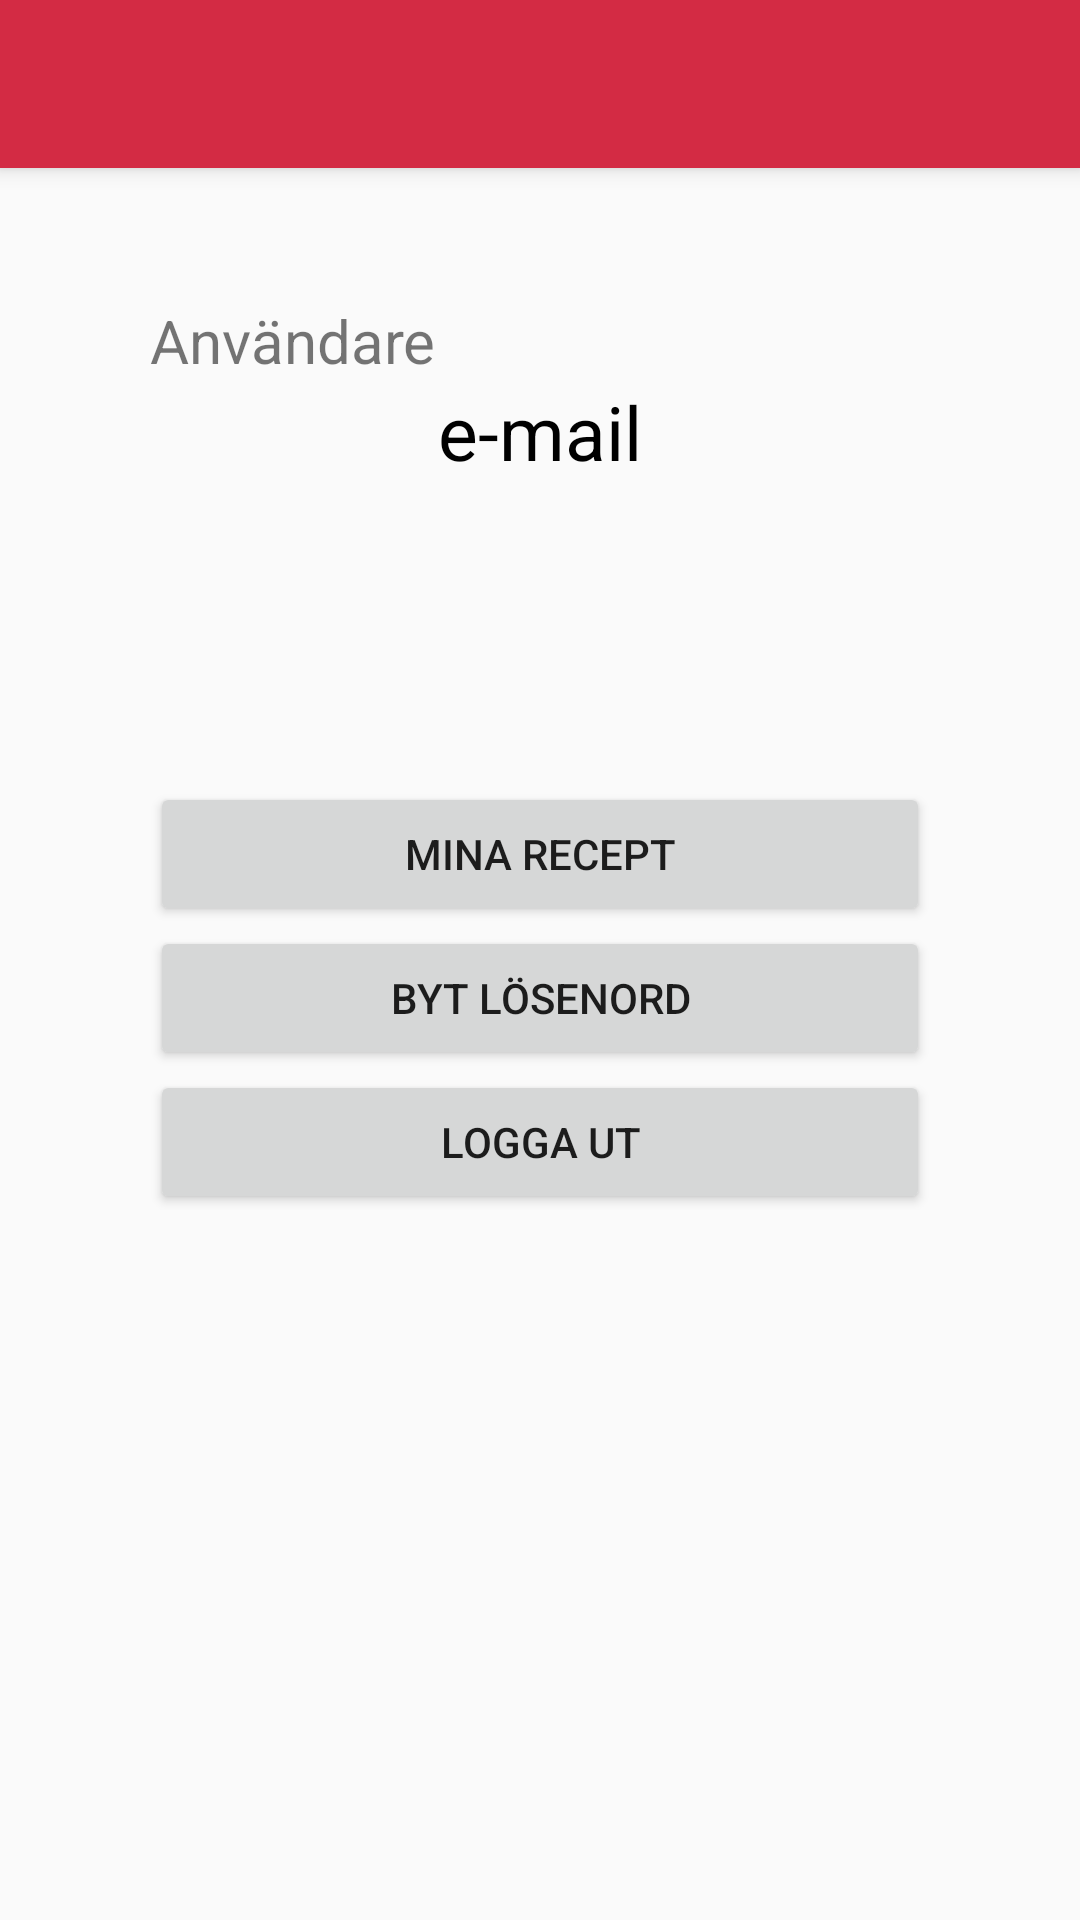

Write the Android layout XML for this screen, with the resource values it uses.
<!-- AndroidManifest.xml: application theme AppTheme -->
<!-- res/layout/fragment_profile.xml -->
<?xml version="1.0" encoding="utf-8"?>
<RelativeLayout xmlns:android="http://schemas.android.com/apk/res/android"
    android:layout_width="match_parent"
    android:layout_height="match_parent"
    android:layout_gravity="center_vertical"
    >

    <include
        android:id="@+id/toolbarID"
        layout="@layout/toolbar" />

    <ScrollView
        android:layout_width="match_parent"
        android:layout_height="match_parent">

        <RelativeLayout
            android:layout_width="match_parent"
            android:layout_height="match_parent">

        <LinearLayout
            android:id="@+id/linLay"
            android:layout_width="match_parent"
            android:layout_height="wrap_content"
            android:layout_marginTop="50dp"
            android:gravity="center"
            android:orientation="vertical"
            android:padding="50dp">

            <TextView
                android:id="@+id/textView"
                android:layout_width="match_parent"
                android:layout_height="wrap_content"
                android:text="Användare"
                android:textSize="20sp" />


            <TextView
                android:id="@+id/userEmail"
                android:layout_width="wrap_content"
                android:layout_height="wrap_content"
                android:text="e-mail"
                android:textColor="@color/black"
                android:textSize="25sp" />


        </LinearLayout>

        <LinearLayout
            android:layout_width="match_parent"
            android:layout_height="wrap_content"
            android:gravity="center"
            android:orientation="vertical"
            android:padding="50dp"
            android:paddingTop="50dp"
            android:layout_below="@id/linLay">

            <Button
                android:id="@+id/myRecepesButtonID"
                android:layout_width="match_parent"
                android:layout_height="wrap_content"
                android:text="@string/myRecipes" />

            <Button
                android:id="@+id/passwordChangeID"
                android:layout_width="match_parent"
                android:layout_height="wrap_content"
                android:text="@string/changePasswordButton" />

            <Button
                android:id="@+id/logOutButtonID"
                android:layout_width="match_parent"
                android:layout_height="wrap_content"
                android:text="Logga ut" />
        </LinearLayout>
        </RelativeLayout>
    </ScrollView>




</RelativeLayout>
<!-- res/layout/toolbar.xml (included above) -->
<?xml version="1.0" encoding="utf-8"?>
<android.support.v7.widget.Toolbar xmlns:android="http://schemas.android.com/apk/res/android"
    android:id="@+id/toolbar"
    android:layout_width="match_parent"
    android:layout_height="?attr/actionBarSize"
    android:background="@color/colorPrimary"
    android:elevation="4dp"
    android:theme="@style/toolbarTheme"
    >

</android.support.v7.widget.Toolbar>
<!-- resources referenced by this layout -->
<resources>
  <color name="black">#000000</color>
  <color name="colorPrimary">#D32B44</color>
  <string name="changePasswordButton">Byt lösenord</string>
  <string name="myRecipes">Mina recept</string>
  <style name="toolbarTheme" parent="Theme.AppCompat.Light.NoActionBar">
          <item name="android:textColorPrimary">@color/colorOnPrimary</item>
          <item name="android:textColorSecondary">@color/colorPrimaryDark</item>
  
      </style>
  <style name="AppTheme" parent="Theme.AppCompat.Light.NoActionBar">
          
          <item name="colorPrimary">@color/colorPrimary</item>
          <item name="colorPrimaryDark">@color/colorPrimaryDark</item>
          <item name="colorAccent">@color/colorAccent</item>
      </style>
  <color name="colorOnPrimary">#FFFFFF</color>
  <color name="colorPrimaryDark">#9B001D</color>
  <color name="colorAccent">#FF636F</color>
</resources>
